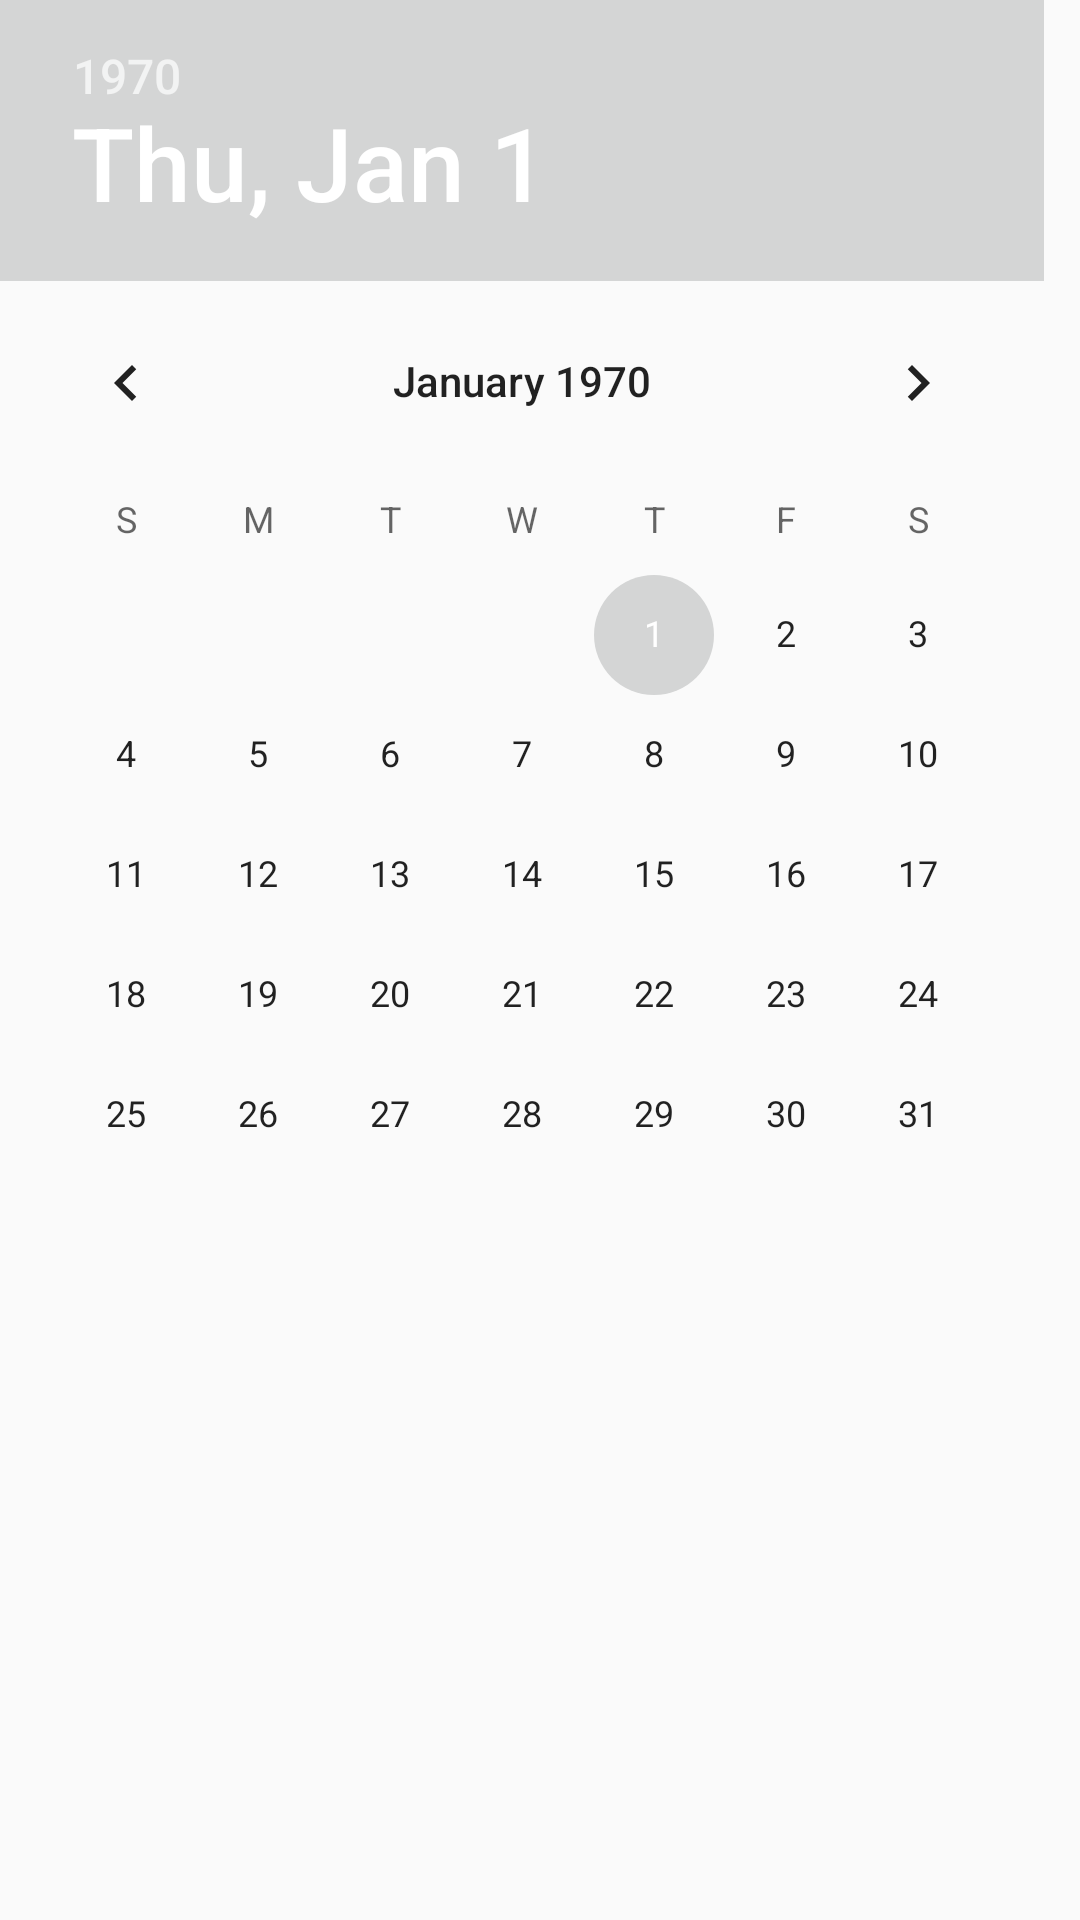

Layout XML and referenced resources for this Android screen:
<!-- AndroidManifest.xml: application theme AppTheme -->
<!-- res/layout/calendar.xml -->
<?xml version="1.0" encoding="utf-8"?>
<DatePicker xmlns:android="http://schemas.android.com/apk/res/android"
    android:id="@+id/datePicker"
    android:layout_width="wrap_content"
    android:layout_height="wrap_content"
    android:textColorPrimary="#000000"
    android:datePickerMode="calendar" />
<!-- resources referenced by this layout -->
<resources>
  <style name="AppTheme" parent="Theme.AppCompat.Light.NoActionBar">
          
          <item name="colorPrimary">@color/colorPrimary</item>
          <item name="colorPrimaryDark">@color/colorPrimaryDark</item>
          <item name="colorAccent">@color/colorAccent</item>
          <item name="android:statusBarColor">@color/colorPrimary</item>
          <item name="android:windowLightStatusBar">true</item>
      </style>
  <color name="colorPrimary">#FFFFFF</color>
  <color name="colorPrimaryDark">#000000</color>
  <color name="colorAccent">#D4D5D5</color>
</resources>
